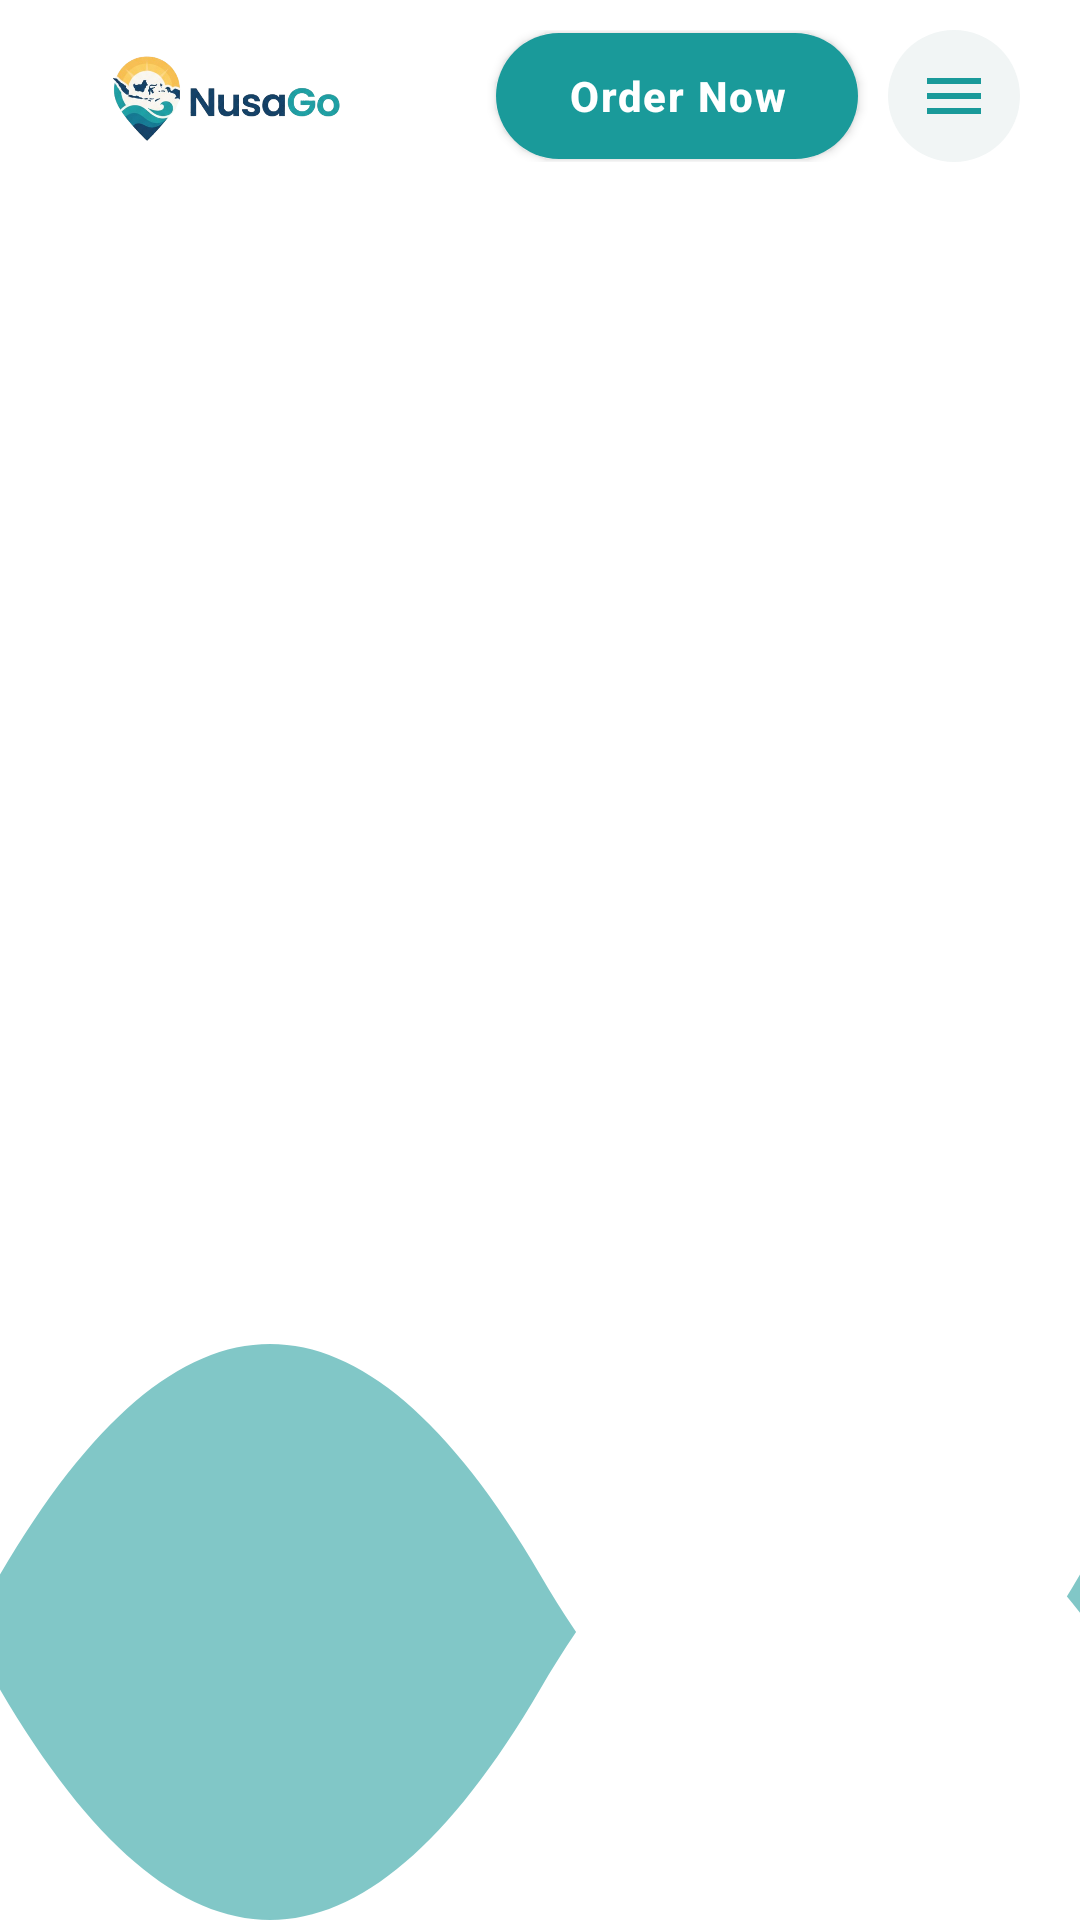

Write the Android layout XML for this screen, with the resource values it uses.
<!-- AndroidManifest.xml: application theme Theme.Projek_AdityaDeFoeng -->
<!-- res/layout/layout_top_bar.xml -->
<?xml version="1.0" encoding="utf-8"?>
<androidx.constraintlayout.widget.ConstraintLayout xmlns:android="http://schemas.android.com/apk/res/android"
    xmlns:app="http://schemas.android.com/apk/res-auto"
    android:layout_width="match_parent"
    android:layout_height="wrap_content">

    
    <ImageView
        android:layout_width="0dp"
        android:layout_height="0dp"
        android:importantForAccessibility="no"
        android:scaleType="fitXY"
        app:layout_constraintBottom_toBottomOf="parent"
        app:layout_constraintEnd_toEndOf="parent"
        app:layout_constraintStart_toStartOf="parent"
        app:layout_constraintTop_toTopOf="parent"
        app:srcCompat="@drawable/bg_header_shape" />

    <LinearLayout
        android:id="@+id/topBarContent"
        android:layout_width="0dp"
        android:layout_height="wrap_content"
        android:gravity="center_vertical"
        android:orientation="horizontal"
        android:paddingStart="24dp"
        android:paddingTop="10dp"
        android:paddingEnd="20dp"
        android:paddingBottom="34dp"
        app:layout_constraintEnd_toEndOf="parent"
        app:layout_constraintStart_toStartOf="parent"
        app:layout_constraintTop_toTopOf="parent">

        <ImageView
            android:id="@+id/ivLogoSmall"
            android:layout_width="0dp"
            android:layout_height="44dp"
            android:layout_weight="1"
            android:background="?attr/selectableItemBackgroundBorderless"
            android:contentDescription="NusaGo, go to home"
            android:scaleType="fitStart"
            android:src="@drawable/logo" />

        <com.google.android.material.button.MaterialButton
            android:id="@+id/btnOrder"
            android:layout_width="wrap_content"
            android:layout_height="42dp"
            android:insetTop="0dp"
            android:insetBottom="0dp"
            android:letterSpacing="0.04"
            android:paddingStart="24dp"
            android:paddingEnd="24dp"
            android:text="Order Now"
            android:textAllCaps="false"
            android:textColor="@color/white"
            android:textSize="14sp"
            android:textStyle="bold"
            app:backgroundTint="@color/nusa_teal"
            app:cornerRadius="21dp"
            app:elevation="4dp" />

        <ImageButton
            android:id="@+id/ivMenu"
            android:layout_width="44dp"
            android:layout_height="44dp"
            android:layout_marginStart="10dp"
            android:background="@drawable/bg_menu_circle"
            android:contentDescription="Open menu"
            android:padding="11dp"
            android:src="@drawable/ic_menu"
            app:tint="@color/nusa_teal" />
    </LinearLayout>
</androidx.constraintlayout.widget.ConstraintLayout>
<!-- resources referenced by this layout -->
<resources>
  <color name="nusa_teal">#1A9A9A</color>
  <color name="white">#FFFFFFFF</color>
  <!-- drawable bg_header_shape (drawable) -->
  <?xml version="1.0" encoding="utf-8"?>
  <vector xmlns:android="http://schemas.android.com/apk/res/android"
      android:width="360dp"
      android:height="100dp"
      android:viewportWidth="360"
      android:viewportHeight="100">
  
      <path
          android:fillAlpha="0.55"
          android:fillColor="@color/nusa_teal"
          android:pathData="M0,0 H360 V84 C300,72 240,72 180,88 C120,104 60,104 0,88 Z" />
  
      <path
          android:fillColor="#FFFFFF"
          android:pathData="M0,0 H360 V82 C300,98 240,98 180,82 C120,66 60,66 0,82 Z" />
  </vector>
  <!-- drawable bg_menu_circle (drawable) -->
  <?xml version="1.0" encoding="utf-8"?>
  <ripple xmlns:android="http://schemas.android.com/apk/res/android"
      android:color="#33009688">
      <item>
          <shape android:shape="oval">
              <solid android:color="#F1F5F5" />
          </shape>
      </item>
  </ripple>
  <!-- drawable ic_menu (drawable) -->
  <?xml version="1.0" encoding="utf-8"?>
  <vector xmlns:android="http://schemas.android.com/apk/res/android"
      android:width="24dp"
      android:height="24dp"
      android:viewportWidth="24"
      android:viewportHeight="24"
      android:tint="#555555">
      <path
          android:fillColor="@android:color/white"
          android:pathData="M3,18h18v-2H3v2zM3,13h18v-2H3v2zM3,6v2h18V6H3z" />
  </vector>
  <!-- drawable logo: png bitmap (drawable, 111236 bytes) -->
  <style name="Theme.Projek_AdityaDeFoeng" parent="Theme.MaterialComponents.Light.NoActionBar" />
</resources>
